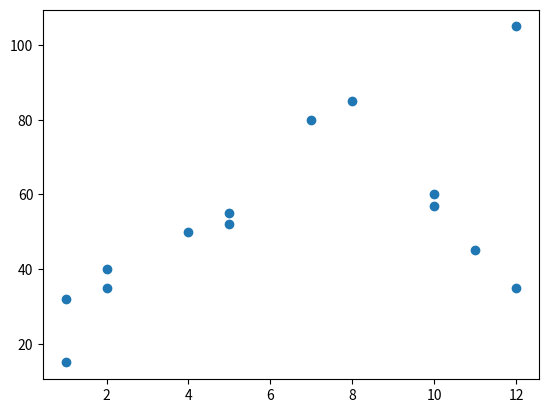
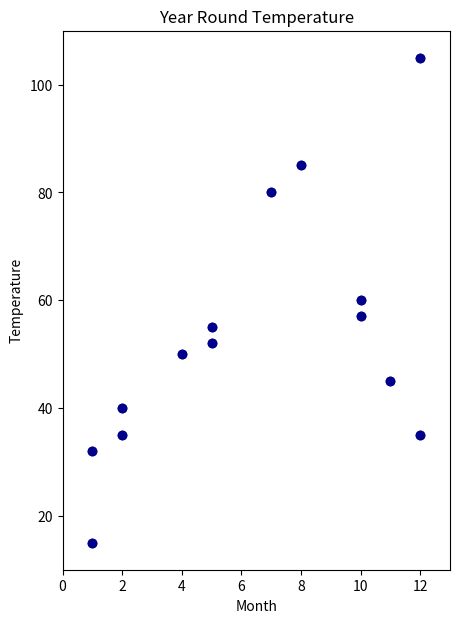
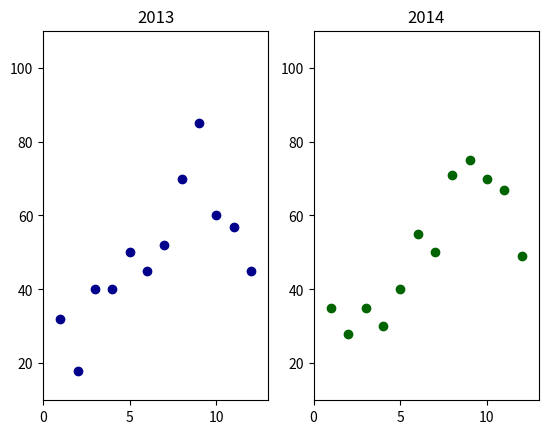

Write the Python code that produced these figures, in order.
"""
So far I've learned plotting methods.
Matplotlib's high-level plotting methods - e.g. .scatter(), .plot()
Seaborn's high-level plotting methods - e.g. .distplot(), .boxplot()
Pandas DataFrame methods - e.g. .hist(), .boxplot()
"""
import matplotlib.pyplot as plt

# 2 simple lists of values
month = [1,1,2,2,4,5,5,7,8,10,10,11,12,12]
temperature = [32,15,40,35,50,55,52,80,85,60,57,45,35,105]
# month on the x-axis, temperature on the y-axis
plt.scatter(month, temperature)
plt.show()





"""
Figure is the top-level Matplotlib object that manages the entire plotting area.
A Figure instance acts as a container for your plots and contains some useful parameters and methods like:
The figsize(w,h) parameter lets you specify the width w and height h, in inches, of the plotting area
The dpi parameter lets you specify the density, in dots per inch
The .add_subplot() method lets you add individual plots to the Figure instance
"""
# Subplot is the Matplotlib object that you use to create the axes for a plot

import numpy as np
month = [1,1,2,2,4,5,5,7,8,10,10,11,12,12]
temperature = [32,15,40,35,50,55,52,80,85,60,57,45,35,105]

# call plt.figure() to instantiate a new Figure instance (width: 5 inches, height: 7 inches)
fig = plt.figure(figsize=(5,7))
# call .add_subplot(1,1,1) on the Figure instance to add an empty plot
# the first parameter refers to the row number 1; the second parameter refers to the column number 2; the third parameter refers to the nth plot in the Figure to be returned (only 1 plot in this case)
# fig.add_subplot(nrows, ncols, plot_number)
ax = fig.add_subplot(1,1,1)

# Set the x-axis ticks to range from the lowest value in month to the highest value in month
ax.set_xlim([np.min(month), np.max(month)])
ax.set_ylim([np.min(temperature), np.max(temperature)])
# change the x-axis ticks to range from 0 to 13
ax.set_xlim([0,13])

# set the x-axis label as "Month" using the method: ax.set_xlabel()
ax.set_xlabel("Month")
ax.set_ylabel("Temperature")
ax.set_title("Year Round Temperature")

# An easier way to set the limit, labels, title and everything
ax.set(xlim=(0,13), ylim=(10,110) , xlabel = "Month", ylabel = "Temperature", title = "Year Round Temperature")
ax.scatter(month, temperature, color='darkblue', marker='o')

# run the .scatter() method, params: color, marker
ax.scatter(month, temperature, color="darkblue", marker="o")
plt.show()

# Print the types
print(type(fig))
print(type(ax))







"""
When adding multiple subplots to the same Figure instance by calling .add_subplot() each time for each plot you want,
the first 2 parameters remain the same and only the third parameter, plot_number,
changes based on which plot you want returned from that specific function call.
To place 2 subplots on the plotting area vertically, where one plot is above the other,
you'll need to specify that you want a grid with 2 rows and 1 column,
and then to return plot_number 1 the first time and plot_number 2 the second time:
ax1 = fig.add_subplot(2, 1, 1)
ax2 = fig.add_subplot(2, 1, 2)
"""
"""
if you have a grid with 2 rows and 2 columns, the 2nd plot (plot_number = 2) is located at row 1 and column 2
while the 3rd plot (plot_number = 3) is located at row 2 and column 1"""

fig = plt.figure()
ax1 = fig.add_subplot(2,1,1)
ax2 = fig.add_subplot(2,1,2)






month_2013 = [1,2,3,4,5,6,7,8,9,10,11,12]
temperature_2013 = [32,18,40,40,50,45,52,70,85,60,57,45]
month_2014 = [1,2,3,4,5,6,7,8,9,10,11,12]
temperature_2014 = [35,28,35,30,40,55,50,71,75,70,67,49]

fig = plt.figure()
ax1 = fig.add_subplot(1,2,1)
ax2 = fig.add_subplot(1,2,2)

ax1.scatter(month_2013, temperature_2013, color = "darkblue", marker = "o")
ax2.scatter(month_2014, temperature_2014, color = "darkgreen", marker= "o")
ax1.set(xlim = (0,13), ylim = (10,110), title = "2013")
ax2.set(xlim = (0,13), ylim = (10,110), title = "2014")
plt.show()